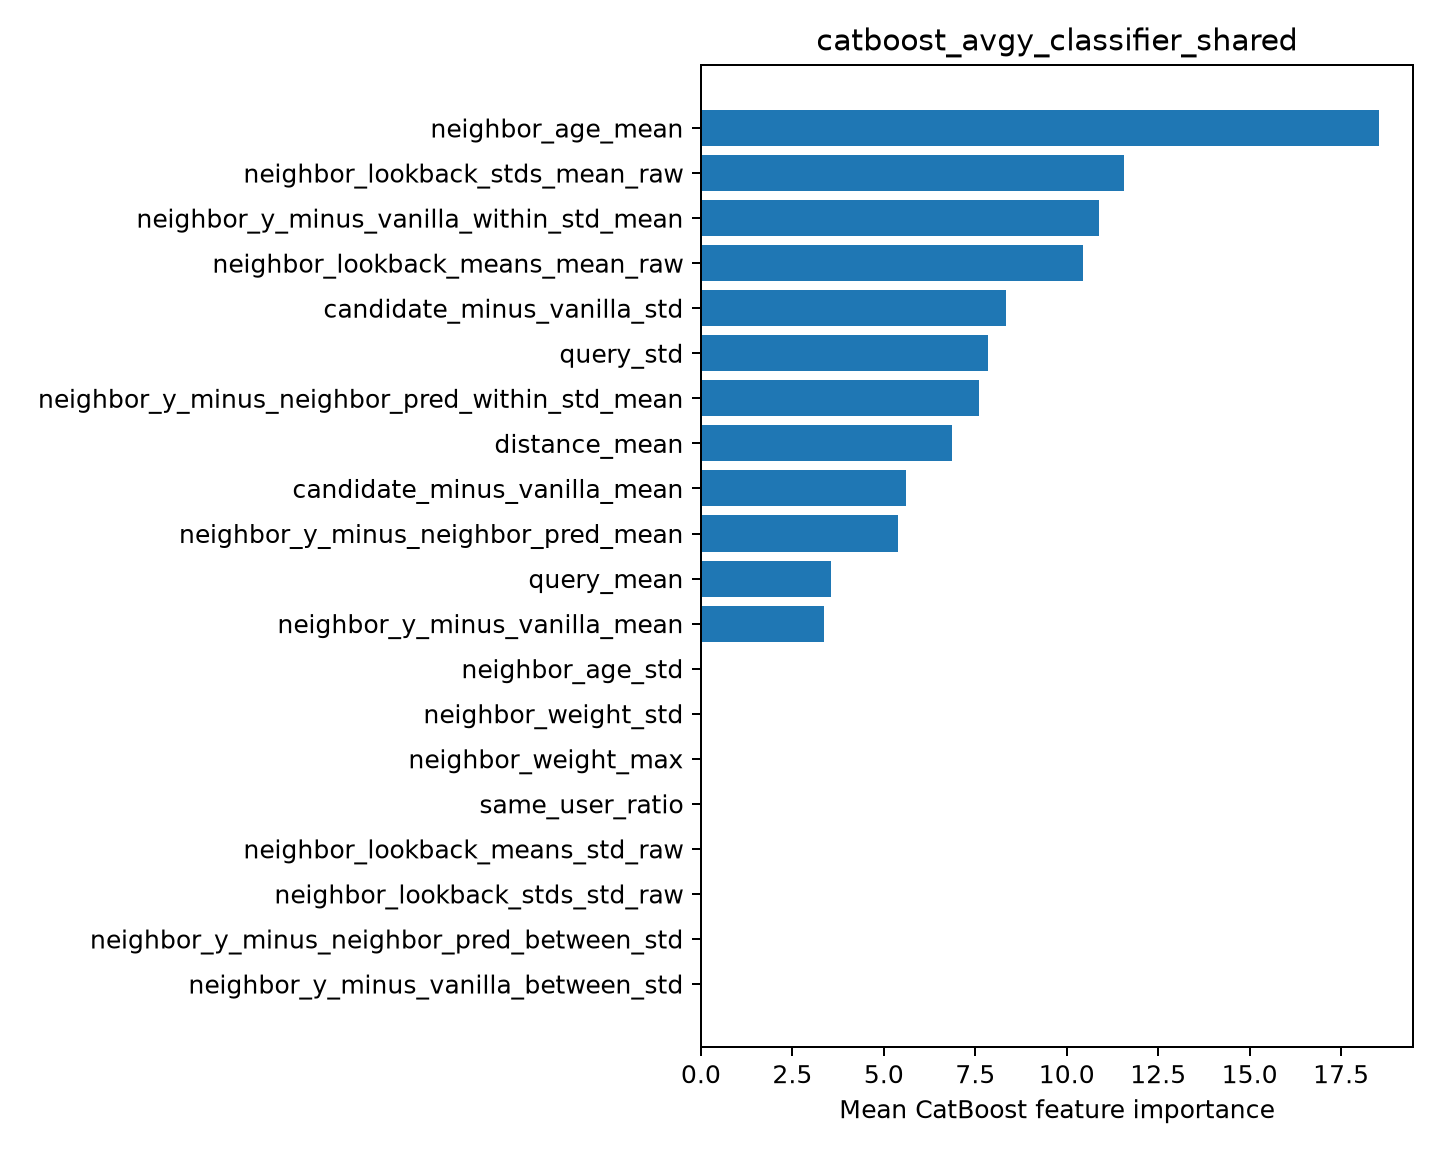

The table this chart was drawn from, first rows:
feature, importance
neighbor_age_mean, 18.54
neighbor_lookback_stds_mean_raw, 11.57
neighbor_y_minus_vanilla_within_std_mean, 10.88
neighbor_lookback_means_mean_raw, 10.44
candidate_minus_vanilla_std, 8.348
query_std, 7.856
neighbor_y_minus_neighbor_pred_within_st…, 7.601
distance_mean, 6.876
candidate_minus_vanilla_mean, 5.594
neighbor_y_minus_neighbor_pred_mean, 5.375
query_mean, 3.557
neighbor_y_minus_vanilla_mean, 3.363
neighbor_age_std, 0.0
neighbor_weight_std, 0.0
neighbor_weight_max, 0.0
same_user_ratio, 0.0
neighbor_lookback_means_std_raw, 0.0
neighbor_lookback_stds_std_raw, 0.0
neighbor_y_minus_neighbor_pred_between_s…, 0.0
neighbor_y_minus_vanilla_between_std, 0.0
